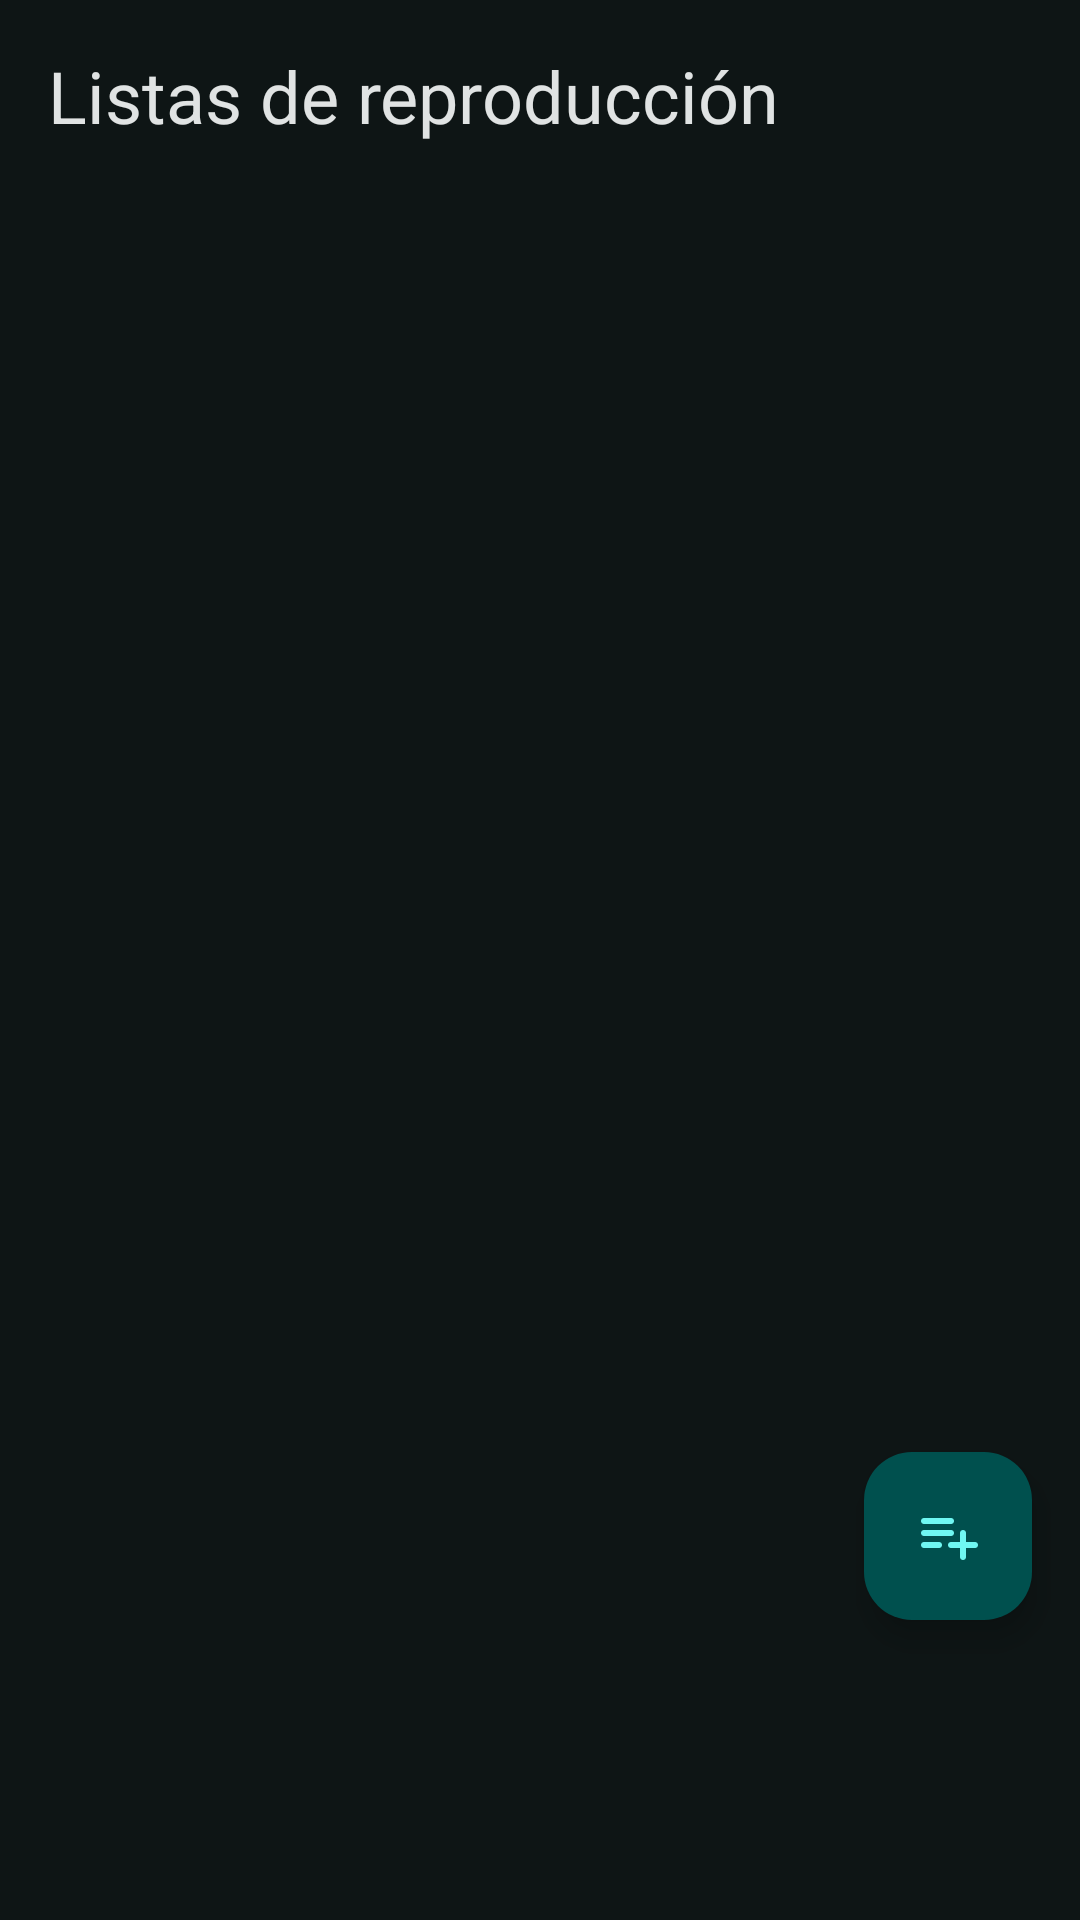

The Android layout XML behind this screen, and the referenced resources:
<!-- AndroidManifest.xml: application theme Theme.MikuPlayer -->
<!-- res/layout/activity_playlists.xml -->
<?xml version="1.0" encoding="utf-8"?>
<androidx.coordinatorlayout.widget.CoordinatorLayout
    xmlns:android="http://schemas.android.com/apk/res/android"
    xmlns:app="http://schemas.android.com/apk/res-auto"
    android:layout_width="match_parent"
    android:layout_height="match_parent"
    android:background="@color/md_theme_background">

    
    <com.google.android.material.appbar.AppBarLayout
        android:layout_width="match_parent"
        android:layout_height="wrap_content"
        android:background="@color/md_theme_surface"
        app:elevation="0dp">

        <com.google.android.material.appbar.MaterialToolbar
            android:id="@+id/toolbar"
            android:layout_width="match_parent"
            android:layout_height="64dp"
            app:title="Listas de reproducción"
            app:titleTextColor="@color/md_theme_onSurface"
            app:titleTextAppearance="@style/TextAppearance.Material3.HeadlineSmall" />

    </com.google.android.material.appbar.AppBarLayout>

    
    <androidx.recyclerview.widget.RecyclerView
        android:id="@+id/rvPlaylists"
        android:layout_width="match_parent"
        android:layout_height="match_parent"
        android:paddingHorizontal="10dp"
        android:paddingTop="8dp"
        android:paddingBottom="100dp"
        android:clipToPadding="false"
        app:layout_behavior="@string/appbar_scrolling_view_behavior" />

    
    <com.google.android.material.floatingactionbutton.FloatingActionButton
        android:id="@+id/fabCreatePlaylist"
        android:layout_width="wrap_content"
        android:layout_height="wrap_content"
        android:layout_gravity="bottom|end"
        android:layout_marginEnd="16dp"
        android:layout_marginBottom="100dp"
        android:src="@drawable/ic_add"
        android:contentDescription="Nueva lista"
        app:backgroundTint="@color/md_theme_primaryContainer"
        app:tint="@color/md_theme_onPrimaryContainer" />

    
    <com.google.android.material.card.MaterialCardView
        android:id="@+id/miniPlayer"
        android:layout_width="match_parent"
        android:layout_height="72dp"
        android:layout_gravity="bottom"
        android:layout_marginHorizontal="12dp"
        android:layout_marginBottom="12dp"
        android:visibility="gone"
        android:clickable="true"
        android:focusable="true"
        app:cardBackgroundColor="@color/md_theme_surfaceVariant"
        app:cardCornerRadius="16dp"
        app:cardElevation="4dp">
        <View
            android:id="@+id/miniPlayerProgress"
            android:layout_width="0dp"
            android:layout_height="2dp"
            android:layout_gravity="top"
            android:background="@color/md_theme_primary" />
        <LinearLayout
            android:layout_width="match_parent"
            android:layout_height="match_parent"
            android:gravity="center_vertical"
            android:orientation="horizontal"
            android:paddingHorizontal="12dp">
            <com.google.android.material.imageview.ShapeableImageView
                android:id="@+id/ivMiniCover"
                android:layout_width="44dp"
                android:layout_height="44dp"
                android:src="@drawable/ic_default_album_art"
                android:scaleType="centerCrop"
                app:shapeAppearanceOverlay="@style/ShapeAppearance.Material3.Corner.Small" />
            <LinearLayout
                android:layout_width="0dp"
                android:layout_height="wrap_content"
                android:layout_marginHorizontal="12dp"
                android:layout_weight="1"
                android:orientation="vertical">
                <TextView
                    android:id="@+id/tvMiniTitle"
                    android:layout_width="wrap_content"
                    android:layout_height="wrap_content"
                    android:ellipsize="end"
                    android:maxLines="1"
                    android:text="Canción"
                    android:textAppearance="@style/TextAppearance.Material3.LabelLarge"
                    android:textColor="@color/md_theme_onSurface" />
                <TextView
                    android:id="@+id/tvMiniArtist"
                    android:layout_width="wrap_content"
                    android:layout_height="wrap_content"
                    android:ellipsize="end"
                    android:maxLines="1"
                    android:text="Artista"
                    android:textAppearance="@style/TextAppearance.Material3.BodySmall"
                    android:textColor="@color/md_theme_primary" />
            </LinearLayout>
            <ImageButton
                android:id="@+id/btnMiniPrevious"
                android:layout_width="40dp"
                android:layout_height="40dp"
                android:layout_marginEnd="4dp"
                android:background="?attr/selectableItemBackgroundBorderless"
                android:src="@drawable/ic_skip_previous"
                android:tint="@color/md_theme_onSurfaceVariant"
                android:contentDescription="@string/previous" />
            <ImageButton
                android:id="@+id/btnMiniPlayPause"
                android:layout_width="40dp"
                android:layout_height="40dp"
                android:background="?attr/selectableItemBackgroundBorderless"
                android:src="@drawable/ic_play"
                android:tint="@color/md_theme_onSurface"
                android:contentDescription="@string/play_pause" />
            <ImageButton
                android:id="@+id/btnMiniNext"
                android:layout_width="40dp"
                android:layout_height="40dp"
                android:layout_marginStart="4dp"
                android:background="?attr/selectableItemBackgroundBorderless"
                android:src="@drawable/ic_skip_next"
                android:tint="@color/md_theme_onSurfaceVariant"
                android:contentDescription="@string/next" />
        </LinearLayout>
    </com.google.android.material.card.MaterialCardView>

</androidx.coordinatorlayout.widget.CoordinatorLayout>
<!-- resources referenced by this layout -->
<resources>
  <color name="md_theme_background">#0E1515</color>
  <color name="md_theme_onPrimaryContainer">#6FF7F2</color>
  <color name="md_theme_onSurface">#E0E3E3</color>
  <color name="md_theme_onSurfaceVariant">#BEC9C8</color>
  <color name="md_theme_primary">#4DDAD5</color>
  <color name="md_theme_primaryContainer">#00504E</color>
  <color name="md_theme_surface">#0E1515</color>
  <color name="md_theme_surfaceVariant">#1E2D2D</color>
  <!-- drawable ic_play (drawable) -->
  <vector xmlns:android="http://schemas.android.com/apk/res/android" android:height="24dp"  android:viewportHeight="960" android:viewportWidth="960" android:width="24dp">
        
      <path android:fillColor="@android:color/white" android:pathData="M320,687L320,273Q320,256 332,244.5Q344,233 360,233Q365,233 370.5,234.5Q376,236 381,239L707,446Q716,452 720.5,461Q725,470 725,480Q725,490 720.5,499Q716,508 707,514L381,721Q376,724 370.5,725.5Q365,727 360,727Q344,727 332,715.5Q320,704 320,687ZM400,480L400,480L400,480ZM400,614L610,480L400,346L400,614Z"/>
      
  </vector>
  <!-- drawable ic_skip_next (drawable) -->
  <vector xmlns:android="http://schemas.android.com/apk/res/android" android:height="24dp"  android:viewportHeight="960" android:viewportWidth="960" android:width="24dp">
        
      <path android:fillColor="@android:color/white" android:pathData="M660,680L660,280Q660,263 671.5,251.5Q683,240 700,240Q717,240 728.5,251.5Q740,263 740,280L740,680Q740,697 728.5,708.5Q717,720 700,720Q683,720 671.5,708.5Q660,697 660,680ZM220,645L220,315Q220,297 232,286Q244,275 260,275Q265,275 271,276Q277,277 282,281L530,447Q539,453 543.5,461.5Q548,470 548,480Q548,490 543.5,498.5Q539,507 530,513L282,679Q277,683 271,684Q265,685 260,685Q244,685 232,674Q220,663 220,645ZM300,480L300,480L300,480ZM300,570L436,480L300,390L300,570Z"/>
      
  </vector>
  <!-- drawable ic_skip_previous (drawable) -->
  <vector xmlns:android="http://schemas.android.com/apk/res/android" android:height="24dp"  android:viewportHeight="960" android:viewportWidth="960" android:width="24dp">
        
      <path android:fillColor="@android:color/white" android:pathData="M220,680L220,280Q220,263 231.5,251.5Q243,240 260,240Q277,240 288.5,251.5Q300,263 300,280L300,680Q300,697 288.5,708.5Q277,720 260,720Q243,720 231.5,708.5Q220,697 220,680ZM678,679L430,513Q421,507 416.5,498.5Q412,490 412,480Q412,470 416.5,461.5Q421,453 430,447L678,281Q683,277 689,276Q695,275 700,275Q716,275 728,286Q740,297 740,315L740,645Q740,663 728,674Q716,685 700,685Q695,685 689,684Q683,683 678,679ZM660,480L660,480L660,480ZM660,570L660,390L524,480L660,570Z"/>
      
  </vector>
  <string name="next">Siguiente</string>
  <string name="play_pause">Reproducir/Pausar</string>
  <string name="previous">Anterior</string>
  <color name="md_theme_onPrimary">#003735</color>
  <color name="md_theme_secondary">#B0CCCB</color>
  <color name="md_theme_onSecondary">#1B3534</color>
  <color name="md_theme_secondaryContainer">#324B4B</color>
  <color name="md_theme_onSecondaryContainer">#CCE8E7</color>
  <color name="md_theme_tertiary">#A2C9FE</color>
  <color name="md_theme_onTertiary">#073153</color>
  <color name="md_theme_tertiaryContainer">#254872</color>
  <color name="md_theme_onTertiaryContainer">#D2E4FF</color>
  <color name="md_theme_error">#FFB4AB</color>
  <color name="md_theme_onError">#690005</color>
  <color name="md_theme_errorContainer">#93000A</color>
  <color name="md_theme_onErrorContainer">#FFDAD6</color>
  <color name="md_theme_onBackground">#E0E3E3</color>
  <color name="md_theme_outline">#889392</color>
  <color name="md_theme_outlineVariant">#2E3D3D</color>
</resources>
